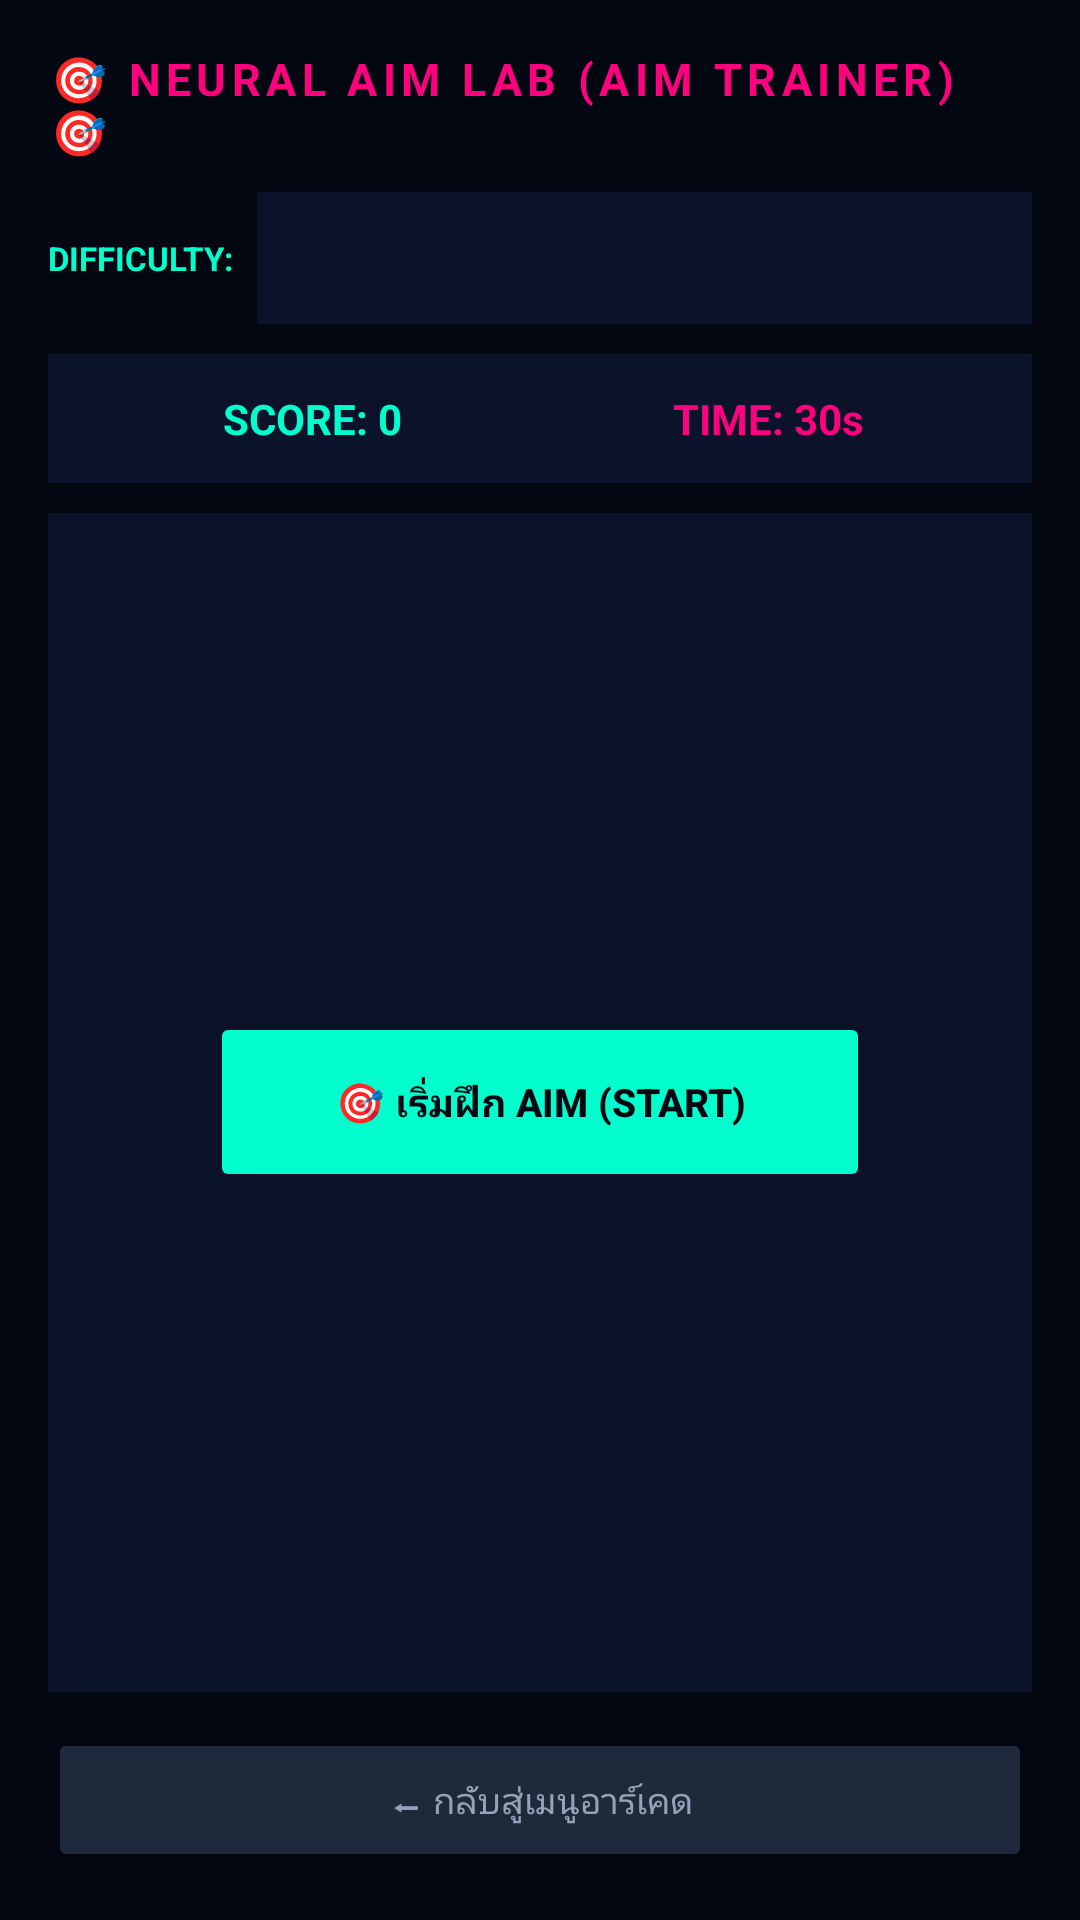

Here is an Android app screen rendered from its layout file. Give the layout XML and the strings, colors and styles it references.
<!-- AndroidManifest.xml: application theme Theme.ExpenseNote08 -->
<!-- res/layout/activity_aim_trainer.xml -->
<?xml version="1.0" encoding="utf-8"?>
<LinearLayout xmlns:android="http://schemas.android.com/apk/res/android"
    android:layout_width="match_parent"
    android:layout_height="match_parent"
    android:background="#030712"
    android:orientation="vertical"
    android:padding="16dp">

    
    <TextView
        android:layout_width="wrap_content"
        android:layout_height="wrap_content"
        android:text="🎯 NEURAL AIM LAB (AIM TRAINER) 🎯"
        android:textColor="#FF007F"
        android:textSize="15sp"
        android:textStyle="bold"
        android:letterSpacing="0.12"
        android:layout_gravity="center_horizontal"
        android:layout_marginBottom="10dp" />

    
    <LinearLayout
        android:layout_width="match_parent"
        android:layout_height="wrap_content"
        android:orientation="horizontal"
        android:gravity="center_vertical"
        android:layout_marginBottom="10dp">

        <TextView
            android:layout_width="wrap_content"
            android:layout_height="wrap_content"
            android:text="DIFFICULTY:"
            android:textColor="#00FFCC"
            android:textSize="11sp"
            android:textStyle="bold"
            android:layout_marginEnd="8dp" />

        <Spinner
            android:id="@+id/spinnerDifficulty"
            android:layout_width="match_parent"
            android:layout_height="44dp"
            android:background="#0B132B"
            android:paddingStart="8dp"
            android:paddingEnd="8dp" />
    </LinearLayout>

    
    <LinearLayout
        android:layout_width="match_parent"
        android:layout_height="wrap_content"
        android:background="#0B132B"
        android:padding="12dp"
        android:orientation="horizontal"
        android:gravity="center"
        android:layout_marginBottom="10dp">

        <TextView
            android:id="@+id/tvScore"
            android:layout_width="0dp"
            android:layout_weight="1"
            android:layout_height="wrap_content"
            android:text="SCORE: 0"
            android:textColor="#00FFCC"
            android:textSize="14sp"
            android:textStyle="bold"
            android:gravity="center" />

        <TextView
            android:id="@+id/tvTimer"
            android:layout_width="0dp"
            android:layout_weight="1"
            android:layout_height="wrap_content"
            android:text="TIME: 30s"
            android:textColor="#FF007F"
            android:textSize="14sp"
            android:textStyle="bold"
            android:gravity="center" />
    </LinearLayout>

    
    <FrameLayout
        android:id="@+id/flGameArea"
        android:layout_width="match_parent"
        android:layout_height="0dp"
        android:layout_weight="1"
        android:background="#0B132B"
        android:layout_marginBottom="12dp">

        
        <Button
            android:id="@+id/btnStartAim"
            android:layout_width="220dp"
            android:layout_height="60dp"
            android:layout_gravity="center"
            android:text="🎯 เริ่มฝึก AIM (START)"
            android:textSize="13sp"
            android:textStyle="bold"
            android:backgroundTint="#00FFCC"
            android:textColor="#030712" />
    </FrameLayout>

    
    <Button
        android:id="@+id/btnBackHub"
        android:layout_width="match_parent"
        android:layout_height="48dp"
        android:text="⬅ กลับสู่เมนูอาร์เคด"
        android:textSize="12sp"
        android:backgroundTint="#1E293B"
        android:textColor="#94A3B8" />

</LinearLayout>
<!-- resources referenced by this layout -->
<resources>
  <style name="Theme.ExpenseNote08" parent="Base.Theme.ExpenseNote08" />
  <style name="Base.Theme.ExpenseNote08" parent="Theme.Material3.DayNight.NoActionBar">
          
          
      </style>
</resources>
